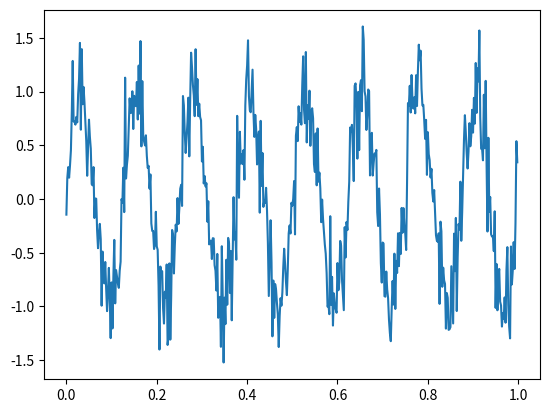

Write Python code to recreate this figure.
"""

"""

from abc import abstractmethod
from collections import abc
from typing import Optional, Sequence, Tuple, Union

import numpy as np
import numpy.typing as npt


class Signal(abc.Callable):
    """An ABC defining concrete and required methods of all synthetic Signals.

    As an ABC, this class can not be instantiated. To create a specific signal
    instance use one of the inheriting signal classes.
    """

    def noise(
            self,
            size: Union[int, Tuple],
            sigma: float,
            seed: Optional[int] = None,
    ) -> npt.NDArray:
        """Returns an array of normally distributed values with standard
        deviation sigma.

        Args:
            size:
                The output shape of the noise signal.
            sigma:
                The standard deviation of the normally distributed values to
                return.
            seed:
                An integer seed for numpy's random number generator for random
                but reproducible arrays. If None, values are irreproducible.

        Returns:
            A 'size' shape ndarray of random normal values.

        Notes:
            see numpy.random.generator.normal for further details.
        """

        rng = np.random.default_rng(seed)
        return rng.normal(scale=sigma, size=size)

    @abstractmethod
    def __call__(
            self,
            duration: float,
            fs: float,
            sigma: Optional[float] = None,
            seed: Optional[int] = None,
    ) -> Tuple[npt.NDArray, npt.NDArray]:
        """Returns an array of signal values of length duration * fs.

        Args:
            duration:
                The duration in seconds of the created signal.
            fs:
                The sampling rate in Hz of the created signal.

        Returns:
            A 2-tuple of times and a numpy array of signal values.
        """


class MultiSine(Signal):
    """A callable for creating a signal containing multiple sine waves.

    The call method allows this signal to be constructed for any duration,
    sampling rate and noise level.

    Attributes:
        amps:
            A sequence or 1-D array of amplitudes one per sine in this Signal.
        freqs:
            A sequence or 1-D array of frequencies, one per sine in this Signal.
        times:
            A 2-D array of start and stop times, one per sine in this Signal.
            The stop time is exclusive (i.e. an open interval [start, stop)).
    """

    def __init__(
            self,
            amps: Union[Sequence, npt.NDArray],
            freqs: Union[Sequence, npt.NDArray],
            times: Union[Sequence, npt.NDArray],
    ) -> None:
        """Initialize this MultiSine Signal."""

        self.amps = np.array(amps)
        self.freqs = np.array(freqs)
        self.times = np.atleast_2d(times)

    def __call__(
            self,
            duration: float,
            fs: float,
            sigma: Optional[float] = None,
            seed: Optional[int] = None,
    ) -> npt.NDArray:
        """Returns a 1-D array of length duration in seconds containing multiple
        sine waves.

        Args:
            duration:
                The duration of the signal to create in seconds.
            fs:
                The sampling rate of the signal in Hz.
            sigma:
                The standard deviation of normally distributed noise to add to
                signal. If None, no noise is added.
            seed:
                A random seed integer for creating reproducible but random
                signals. If None, signal will be random but irreproducible.

        Returns:
            A 2-tuple of times and a numpy array of signal values.
        """

        signal = np.zeros(duration * fs + 1)
        times = np.linspace(0, duration, duration * fs + 1)
        for amp, freq, (a, b) in zip(self.amps, self.freqs, self.times):
            signal[int(a * fs): int(b * fs)] += np.sin(
                    2 * np.pi * freq * np.arange(b-a, step=1/fs)
                    )

        noise = self.noise(duration * fs + 1, sigma, seed) if sigma else 0
        signal += noise

        return times, signal


class LinearChirp(Signal):
    """A callable for constructing a linear chirp Signal.

    A linear chirp is a sine wave whose frequency linearly increases between
    a start and stop time.

    The call method allows this signal to be constructed for any duration,
    sampling rate and noise level.

    Attributes:
        amp:
            The amplitude of the created chirp.
        start:
            The start time of this chirp.
        stop:
            The stop time of this chirp.
        f_range:
            A 2-el sequence of start and stop frequencies in this chirp.

    References:
        1. https://en.wikipedia.org/wiki/Chirp
    """

    def __init__(
            self,
            amp: float,
            start: float,
            stop: float,
            f_range: Tuple[float, float],
    ) -> None:
        """Initialize this LinearChirp Signal."""

        self.amp = amp
        self.start = start
        self.stop = stop
        self.f_range = f_range

    def __call__(
            self,
            duration: float,
            fs: float,
            sigma: Optional[float] = None,
            seed: Optional[int] = None,
    ) -> Tuple[npt.NDArray, npt.NDArray]:
        """Returns a 1-D array of length duration seconds containing a chirp
        between start and stop.

        Args:
            duration:
                The duration of the signal to create in seconds.
            fs:
                The sampling rate of the signal in Hz.
            sigma:
                The standard deviation of normally distributed noise to add to
                signal. If None, no noise is added.
            seed:
                A random seed integer for creating reproducible but random
                signals. If None, signal will be random but irreproducible.

        Returns:
            A 2-tuple of times and a numpy array of signal values.
        """

        signal = np.zeros(duration * fs + 1)
        times = np.linspace(0, duration, duration * fs + 1)

        # get the chirp rate and compute the phase (integral of freq change)
        rate = np.diff(self.f_range) / (self.stop - self.start)
        t = np.arange(self.stop - self.start, step=1/fs)
        phase = 2 * np.pi * (rate/2 * t**2 + self.f_range[0] * t)
        signal[self.start * fs: self.stop * fs] = np.sin(phase)

        noise = self.noise(duration * fs + 1, sigma, seed) if sigma else 0
        signal += noise

        return times, signal


# FIXME would be nice to specify a start and stop here like other signals
# FIXME add the Tort reference
class PAC(Signal):
    """A callable consisting of two coupled oscillations with the phase
    of one oscillation modulating the amplitude of the other oscillation.

    The call method allows this signal to be constructed for any duration,
    sampling rate and noise level.

    Attributes:
        fp:
            The frequency, in Hz, of the oscillation whose phase modulates the
            amplitude of the other oscillation.
        fa:
            The frequency, in Hz, of the oscillation whose amplitude is
            modulated by the phase of the other oscillation.
        amp_p:
            The max amplitude of the oscillation whose phase modulates the
            amplitude of the other oscillation.
        amp_a:
            The max amplitude of the oscillation whose amplitude is
            modulated by the phase of the other oscillation.
        strength:
            A value in [0,1] that encodes how strongly the amplitude of one
            oscillation is driven by the phase of the other oscillation. If 0,
            the amplitude is not driven by phase at all. If 1, the amplitude is
            completely driven by the phase.
    """

    def __init__(self, fp, fa, amp_p, amp_a, strength):
        """Initialize this signal."""

        self.fp = fp
        self.fa = fa
        self.amp_p = amp_p
        self.amp_a = amp_a
        self.strength = strength

    def modulated(self, time, shift):
        """Returns the amplitude modulated component of the signal over a vector
        of times.

        Args:
            time:
                A 1-D vector of times over which this component will be
                computed.
            shift:
                The phase shift relative to the modulating phase at which the
                amplitude of this modulated signal is maximal.

        Returns:
            A 1-D array of the same length as time.
        """

        chi = 1 - self.strength
        phi = shift / 180 * np.pi
        modulation = ((1- chi) * np.sin(2 * np.pi * self.fp * time - shift)
                      + 1 + chi) / 2
        return self.amp_a * modulation * np.sin(2 * np.pi * self.fa * time)

    def phasic(self, time):
        """Returns the phase modulating component of this signal.

        Args:
            time:
                A 1-D vector of times over which this component will be
                computed.

        Returns:
            A 1-D array of the same length as time.
        """

        return self.amp_p * np.sin(2 * np.pi * self.fp * time)

    def __call__(self, duration, fs, shift=0, sigma=None, seed=None):
        """Returns a 1-D array of times and a 1-D array of PAC signal values.

        Args:
            duration:
                The duration of the signal to create in seconds.
            fs:
                The sampling rate of the signal to create in Hz.
            shift:
                The phase relative to the modulating phase at which the
                carrier signal is maximal.
            sigma:
                The standard deviation of additive noise to this signal.
            seed:
                A random seed integer for generating random but reproducible
                signals.

        Returns:
            A 2-tuple of 1-D arrays, the times array and the PACSignal array.
        """

        #time = np.linspace(0, duration, duration * fs + 1)
        time = np.arange(0, duration, 1/fs)
        #noise = self.noise(duration * fs + 1, sigma, seed) if sigma else 0
        noise = self.noise(len(time), sigma, seed) if sigma else 0
        return time, self.modulated(time, shift) + self.phasic(time) + noise







if __name__ == '__main__':



    pac = PAC(fp=8, fa=40, amp_p=1, amp_a=.1, strength=0.8)
    time, signal = pac(1, fs=500, sigma=0.25)


    """
    msine = MultiSine(amps=[1,1,1], freqs=[4.5, 9, 12], times=[[6, 10], [6, 10],
        [2,5]])
    time, signal = msine(duration=12, fs=128, sigma=0.01, seed=None)
    """

    """
    chirp = LinearChirp(amp=1, start=2, stop=6, f_range=(2,20))
    time, signal = chirp(duration=12, fs=128, sigma=.05, seed=0)
    """

    import matplotlib.pyplot as plt
    plt.plot(time, signal)
    plt.show()
